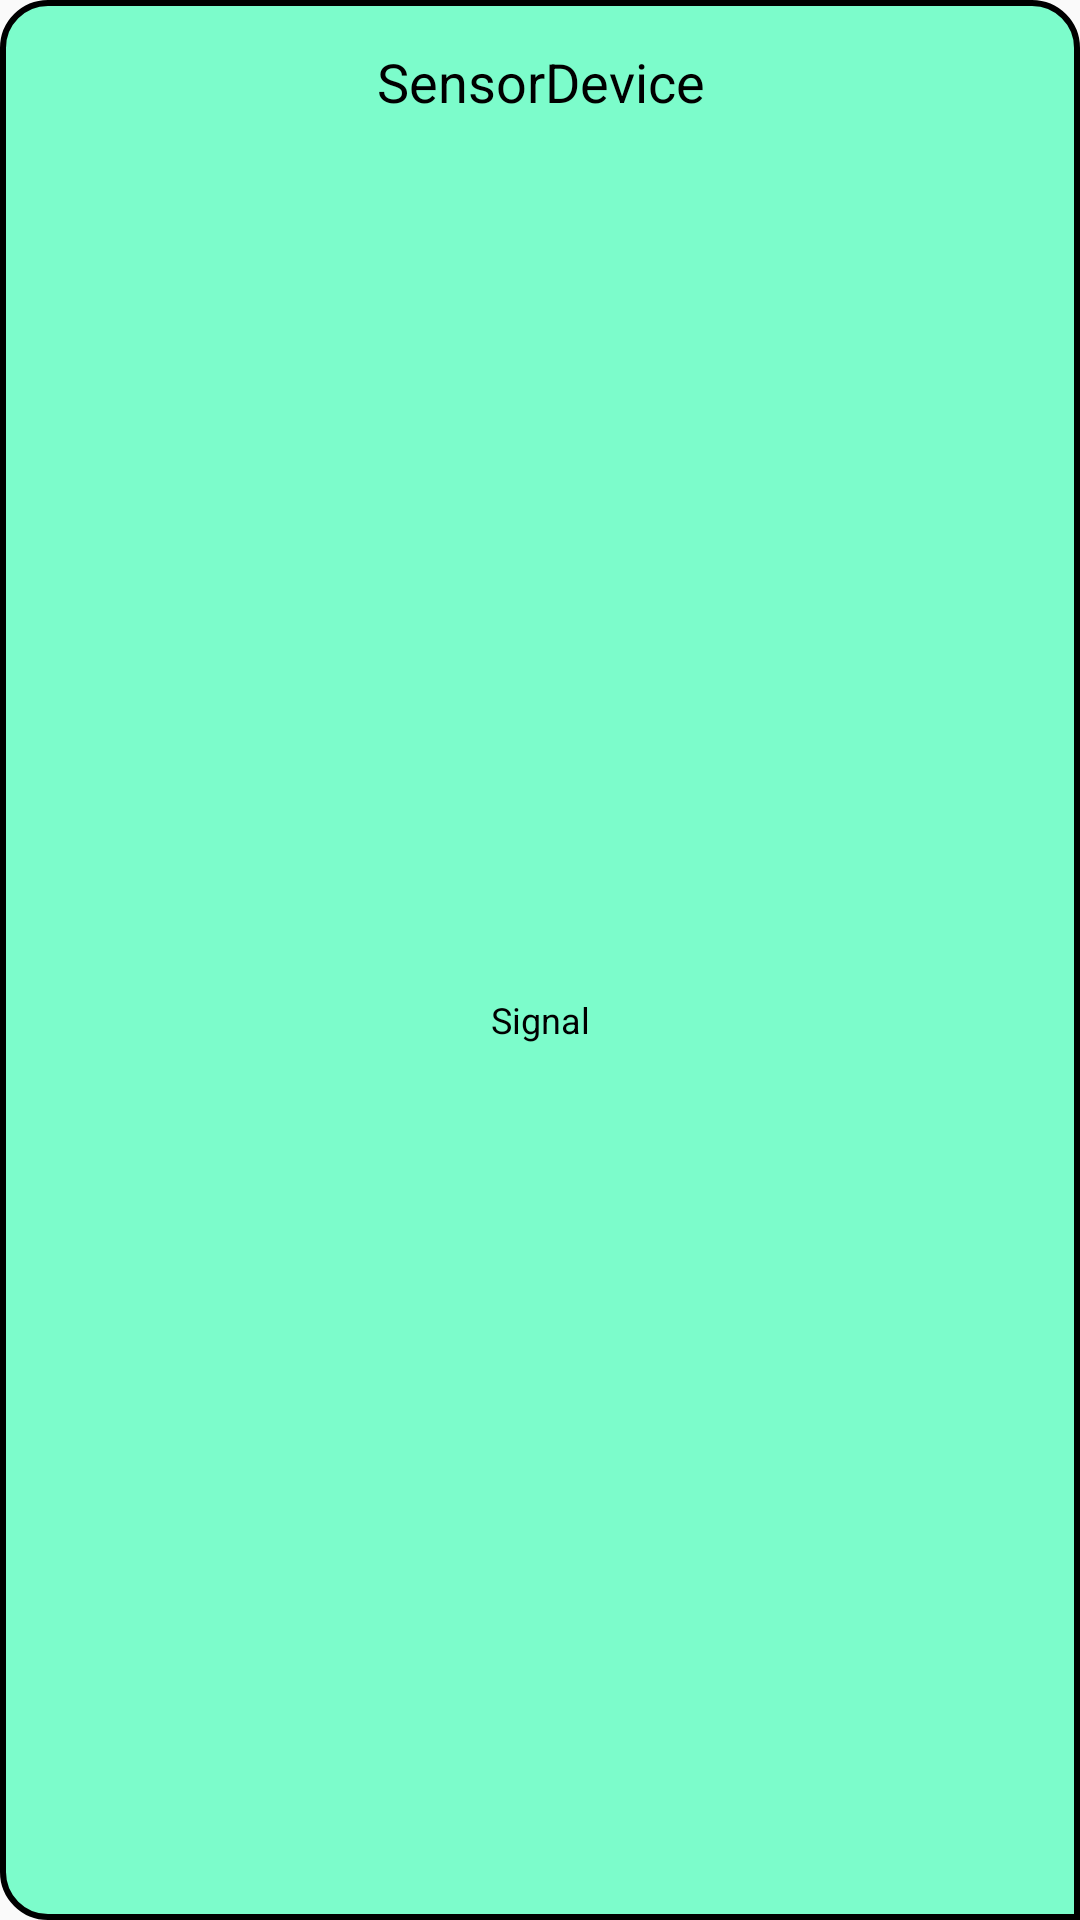

Android layout source for this screen:
<!-- AndroidManifest.xml: application theme AppTheme -->
<!-- res/layout/sensor_device_list_item.xml -->
<?xml version="1.0" encoding="utf-8"?>
<android.support.constraint.ConstraintLayout xmlns:android="http://schemas.android.com/apk/res/android"
    android:layout_width="match_parent"
    android:layout_height="70dp"
    xmlns:app="http://schemas.android.com/apk/res-auto"
    android:orientation="horizontal"
    android:background="@drawable/roundedshape_blue"

    >


    <ImageView
        android:layout_width="50dp"
        android:layout_height="50dp"
        android:scaleType="fitCenter"
        android:adjustViewBounds="true"
        app:layout_constraintTop_toTopOf="parent"
        app:layout_constraintLeft_toLeftOf="parent"
        app:layout_constraintBottom_toBottomOf="parent"
        android:id="@+id/sensor_image"
        android:layout_margin="8dp"/>
    <TextView
        android:layout_width="match_parent"
        android:layout_height="wrap_content"
        android:textSize="18dp"
        android:text="SensorDevice"
        android:gravity="center"
        app:layout_constraintTop_toTopOf="parent"

        android:layout_marginTop="15dp"
        android:id="@+id/device_name"
        android:textColor="@android:color/black"

        />

    <TextView
        android:layout_width="match_parent"
        android:layout_height="wrap_content"
        android:text="Signal"
        android:gravity="center"
        android:textSize="12dp"
        android:id="@+id/signal_strength"
        app:layout_constraintTop_toBottomOf="@+id/device_name"
        app:layout_constraintBottom_toBottomOf="parent"
        android:textColor="@android:color/black"
        />

</android.support.constraint.ConstraintLayout>
<!-- resources referenced by this layout -->
<resources>
  <!-- drawable roundedshape_blue (drawable) -->
  <?xml version="1.0" encoding="utf-8"?>
  <shape xmlns:android="http://schemas.android.com/apk/res/android"
      android:shape="rectangle">
      <solid android:color="@color/colorButton">
  
      </solid>
  
      <stroke android:color="@android:color/black"
          android:width="2dp"/>
      <corners android:bottomLeftRadius="15dp"
          android:topLeftRadius="15dp"
          android:topRightRadius="15dp"></corners>
  
  
  </shape>
  <style name="AppTheme" parent="Theme.AppCompat.Light.DarkActionBar">
          
          <item name="windowActionBar">false</item>
          <item name="windowNoTitle">true</item>
          <item name="android:windowTranslucentStatus">true</item>
  
          <item name="colorPrimary">@color/colorPrimary</item>
          <item name="colorPrimaryDark">@color/colorPrimaryDark</item>
          <item name="colorAccent">@color/colorButton</item>
      </style>
  <color name="colorButton">#8000ff9d</color>
  <color name="colorPrimary">#008577</color>
  <color name="colorPrimaryDark">#00574B</color>
</resources>
